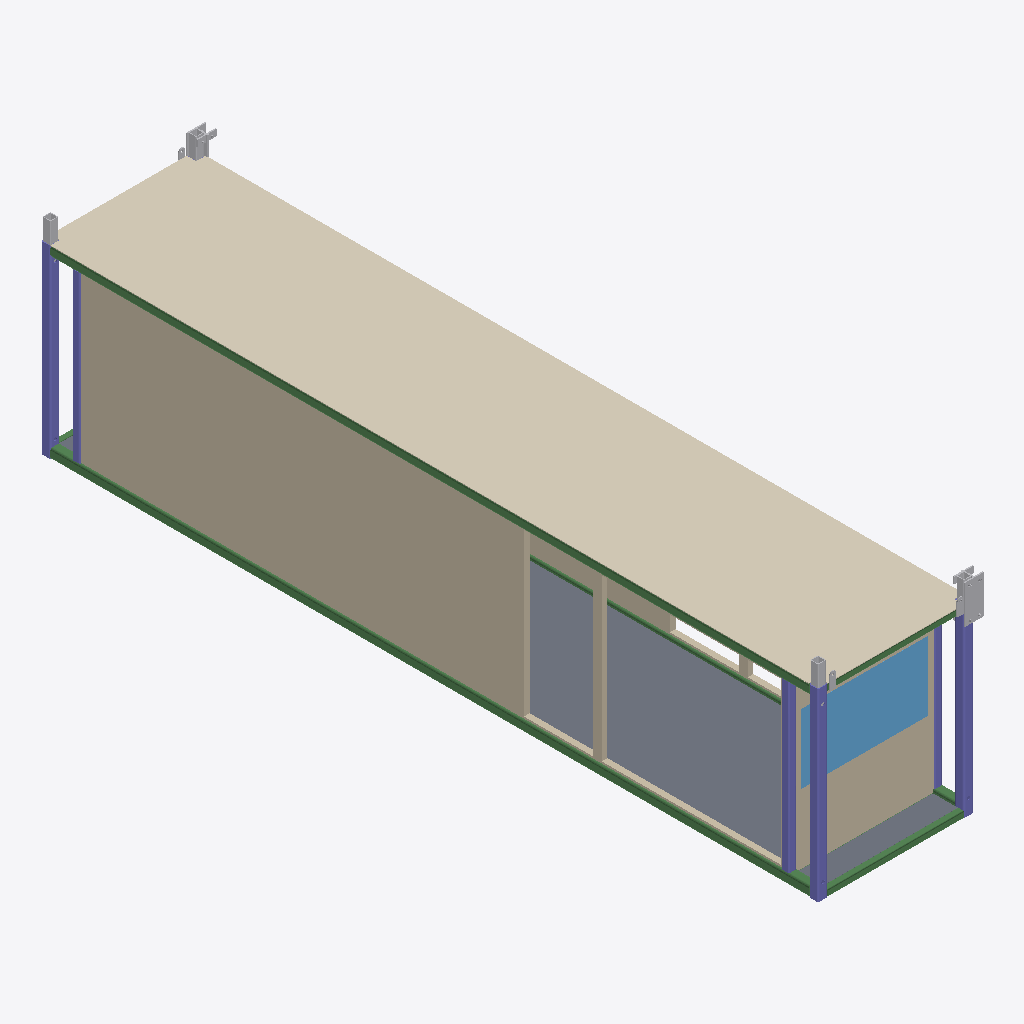
Isometric view of an IFC building model (IFC-SPF (STEP), schema IFC2X3, length unit millimetre), seen from the south-west, elements coloured by IFC class: 11 other elements (light grey), 7 beams (green), 6 columns (violet), 5 slabs (grey), 3 walls (beige), 1 covering (cream), 1 window (light blue).
Extent 2.6 m × 12.3 m × 3.2 m (x, y, z). Storeys (4): 1st floor at 2.90 m; 2nd floor at 5.79 m; 3th floor at 8.69 m; TOP at 11.58 m. Elements (101): 36 IfcBeam, 22 IfcBuildingElementProxy, 22 IfcColumn, 8 IfcMember, 6 IfcSlab, 4 IfcWallStandardCase, 2 IfcWindow, 1 IfcCovering.

HEADER;
FILE_DESCRIPTION(('ViewDefinition [CoordinationView_V2.0]','RevitIdentifiers [ContentGUID: 0bccf9dd-fcf0-48f2-b71c-cda3b4266af9, VersionGUID: 3fa8b55a-3ccb-[number]-5836772bdb03, NumberOfSaves: 287]','CoordinateReference [CoordinateBase: 共享坐标, ProjectSite: 默认场地]'),'2;1');
FILE_NAME('1-1-3.ifc','2026-01-08T11:41:43+08:00',(''),(''),'ODA SDAI 24.12','Autodesk Revit 25.4.0.32 (CHS) - IFC 25.4.0.32','');
FILE_SCHEMA(('IFC2X3'));
ENDSEC;
DATA;
#27=IFCPROJECT('0BpFdT$F18yhSSpQDBsPK9',#18,'项目编号',$,$,'项目名称','项目状态',(#22),#10859);
#52=IFCSITE('0BpFdT$F18yhSSpQDBsPKB',#18,'Default',$,$,#51,$,$,.ELEMENT.,$,$,$,$,$);
#32=IFCBUILDING('0BpFdT$F18yhSSpQDBsPK8',#18,'',$,$,#30,$,'',.ELEMENT.,$,$,$);
#36=IFCBUILDINGSTOREY('3Zu5Bv0LOHrPC10026FoQQ',#18,'1st floor',$,'标高:正负零标高',#35,$,'1st floor',.ELEMENT.,2895.9999999999995);
#40=IFCBUILDINGSTOREY('2fhnIDZ2fDsx41juY0NzV0',#18,'2nd floor',$,'标高:正负零标高',#39,$,'2nd floor',.ELEMENT.,5792.0);
#44=IFCBUILDINGSTOREY('2fhnIDZ2fDsx41juY0NzVB',#18,'3th floor',$,'标高:正负零标高',#43,$,'3th floor',.ELEMENT.,8688.0);
#48=IFCBUILDINGSTOREY('2fhnIDZ2fDsx41juY0NzSZ',#18,'TOP',$,'标高:正负零标高',#47,$,'TOP',.ELEMENT.,11584.0);
#1400=IFCCOVERING('0LFzJvZpT68hNrDMCj7o79',#18,'复合天花板:光面:559232',$,'复合天花板:光面',#1379,#1399,'559232',.CEILING.);
#6167=IFCWALLSTANDARDCASE('043DmTB8PAPB0_cOKp69tB',#18,'基本墙:常规 - 90mm 砖:603377',$,'基本墙:常规 - 90mm 砖',#6155,#6166,'603377');
#1113=IFCSLAB('0LFzJvZpT68hNrDMCj7o4e',#18,'楼板:常规 - 100mm:559201',$,'楼板:常规 - 100mm',#1103,#1112,'559201',.FLOOR.);
#1152=IFCSLAB('0LFzJvZpT68hNrDMCj7o4W',#18,'楼板:常规 - 100mm:559209',$,'楼板:常规 - 100mm',#1142,#1151,'559209',.FLOOR.);
#2002=IFCWALLSTANDARDCASE('0LFzJvZpT68hNrDMCj7o7G',#18,'基本墙:常规 - 90mm 砖:559257',$,'基本墙:常规 - 90mm 砖',#1990,#2001,'559257');
#7305=IFCBEAM('2ruSdpgnTB48$SqmSl57dB',#18,'SHS-Square Hollow Section:150x150x16SHS:559098','FRQ{13276A02-95D0-4B29-95D4-D52C4281501E}','150x150x16SHS',#7335,#7311,'559098');
#5726=IFCWINDOW('1QiKIosLD1qBtYWaBfWSkB',#18,'window5:window5:560819',$,'window5:window5',#10858,#5722,'560819',1086.9999999999993,1988.0000000000002);
#7206=IFCBEAM('0HPOkErsn3Pu18msZzFZNZ',#18,'SHS-Square Hollow Section:150x150x16SHS:559097','FRQ{13276A02-95D0-4B29-95D4-D52C4281501E}','150x150x16SHS',#7253,#7212,'559097');
#6083=IFCWALLSTANDARDCASE('043DmTB8PAPB0_cOKp69ty',#18,'基本墙:常规 - 90mm 砖:603334',$,'基本墙:常规 - 90mm 砖',#6071,#6082,'603334');
#7165=IFCCOLUMN('0JQMbM5u55yucvQ09W2HXe',#18,'SHS-Square Hollow Section-Column:150x150x12.5SHS:559096','FRQ{F38EB2EF-B2B7-44F4-B2DD-56C2998C67FF}','150x150x12.5SHS',#7181,#7171,'559096');
#1191=IFCSLAB('0LFzJvZpT68hNrDMCj7o4u',#18,'楼板:常规 - 100mm:559217',$,'楼板:常规 - 100mm',#1181,#1190,'559217',.FLOOR.);
#7771=IFCCOLUMN('3Lx1o1Tev1C9y52VlxoV08',#18,'SHS-Square Hollow Section-Column:150x150x12.5SHS:559150','FRQ{F38EB2EF-B2B7-44F4-B2DD-56C2998C67FF}','150x150x12.5SHS',#7787,#7777,'559150');
#7097=IFCCOLUMN('0tc3E3X$14wuC_ZuQMumnG',#18,'SHS-Square Hollow Section-Column:150x150x12.5SHS:559095','FRQ{F38EB2EF-B2B7-44F4-B2DD-56C2998C67FF}','150x150x12.5SHS',#7117,#7103,'559095');
#6318=IFCCOLUMN('2gDJ8riP9B8hgfD3hLlt1n',#18,'SHS-Square Hollow Section-Column:120x120x10SHS:559108','FRQ{D0E5F9BA-DB74-487C-AD1B-15BEAFCCEFF2}','120x120x10SHS',#6352,#6324,'559108');
#7872=IFCBEAM('30A842OCz6ORgy$nSUkkhe',#18,'SHS-Square Hollow Section:150x150x16SHS:559152','FRQ{13276A02-95D0-4B29-95D4-D52C4281501E}','150x150x16SHS',#7902,#7878,'559152');
#7554=IFCBEAM('0XzLZSmRb1BQRuaqeCk_73',#18,'SHS-Square Hollow Section:100x100x8SHS:559144','FRQ{E6779B53-D7A6-4D6F-8A86-BFCA84D2744A}','100x100x8SHS',#7584,#7560,'559144');
#9188=IFCCOLUMN('2tyx4PzinCLP$3OquFl8l8',#18,'SHS-Square Hollow Section-Column:120x120x10SHS:561795','FRQ{D0E5F9BA-DB74-487C-AD1B-15BEAFCCEFF2}','120x120x10SHS',#9218,#9194,'561795');
#8369=IFCCOLUMN('14r6Ow3OjCYR0HKFeXewre',#18,'SHS-Square Hollow Section-Column:120x120x10SHS:559162','FRQ{D0E5F9BA-DB74-487C-AD1B-15BEAFCCEFF2}','120x120x10SHS',#8392,#8375,'559162');
#1074=IFCSLAB('0LFzJvZpT68hNrDMCj7o4G',#18,'楼板:常规 - 100mm:559193',$,'楼板:常规 - 100mm',#1064,#1073,'559193',.FLOOR.);
#1467=IFCBUILDINGELEMENTPROXY('0LFzJvZpT68hNrDMCj7o74',#18,'T-section:T-Section:559245',$,'T-section:T-Section',#1466,#1463,'559245',$);
#6556=IFCBEAM('0U4$gCD95FCfBS7y5eE0aN',#18,'SHS-Square Hollow Section:100x100x8SHS:559119','FRQ{E6779B53-D7A6-4D6F-8A86-BFCA84D2744A}','100x100x8SHS',#6586,#6562,'559119');
#1708=IFCBUILDINGELEMENTPROXY('0LFzJvZpT68hNrDMCj7o7O',#18,'steel-tube:steel-tube:559249',$,'steel-tube:steel-tube',#1707,#1704,'559249',$);
#1734=IFCBUILDINGELEMENTPROXY('0LFzJvZpT68hNrDMCj7o7R',#18,'steel-tube:steel-tube:559250',$,'steel-tube:steel-tube',#1733,#1730,'559250',$);
#1760=IFCBUILDINGELEMENTPROXY('0LFzJvZpT68hNrDMCj7o7Q',#18,'steel-tube:steel-tube:559251',$,'steel-tube:steel-tube',#1759,#1756,'559251',$);
#1806=IFCBUILDINGELEMENTPROXY('0LFzJvZpT68hNrDMCj7o7T',#18,'T-section:T-Section:559252',$,'T-section:T-Section',#1805,#1802,'559252',$);
#1670=IFCBUILDINGELEMENTPROXY('0LFzJvZpT68hNrDMCj7o7P',#18,'steel-tube:steel-tube:559248',$,'steel-tube:steel-tube',#1669,#1666,'559248',$);
#1275=IFCBUILDINGELEMENTPROXY('0LFzJvZpT68hNrDMCj7o4_',#18,'Lifting Eye:Lifting Eye:559223',$,'Lifting Eye:Lifting Eye',#1274,#1271,'559223',$);
#1871=IFCBUILDINGELEMENTPROXY('0LFzJvZpT68hNrDMCj7o7V',#18,'Tie-plate:Tie-plate:559254',$,'Tie-plate:Tie-plate',#1870,#1867,'559254',$);
#1312=IFCBUILDINGELEMENTPROXY('0LFzJvZpT68hNrDMCj7o4m',#18,'Lifting Eye:Lifting Eye:559225',$,'Lifting Eye:Lifting Eye',#1311,#1308,'559225',$);
#944=IFCSLAB('0LFzJvZpT68hNrDMCj7o40',#18,'楼板:常规 - 100mm:559177',$,'楼板:常规 - 100mm',#930,#943,'559177',.FLOOR.);
#1559=IFCBUILDINGELEMENTPROXY('0LFzJvZpT68hNrDMCj7o76',#18,'Tie-plate:Tie-plate:559247',$,'Tie-plate:Tie-plate',#1558,#1555,'559247',$);
#7615=IFCBEAM('2Xf8ev4Xz9QOyYu$6ME6R4',#18,'SHS-Square Hollow Section:100x100x8SHS:559145','FRQ{E6779B53-D7A6-4D6F-8A86-BFCA84D2744A}','100x100x8SHS',#7645,#7621,'559145');
#1336=IFCBUILDINGELEMENTPROXY('0LFzJvZpT68hNrDMCj7o4p',#18,'Lifting Eye:Lifting Eye:559226',$,'Lifting Eye:Lifting Eye',#1335,#1332,'559226',$);
#845=IFCBEAM('0LFzJvZpT68hNrDMCj7o5b',#18,'RHS-Rectangular Hollow Section:100x60x8RHS:559148',$,'RHS-Rectangular Hollow Section:100x60x8RHS',#825,#844,'559148');
ENDSEC;